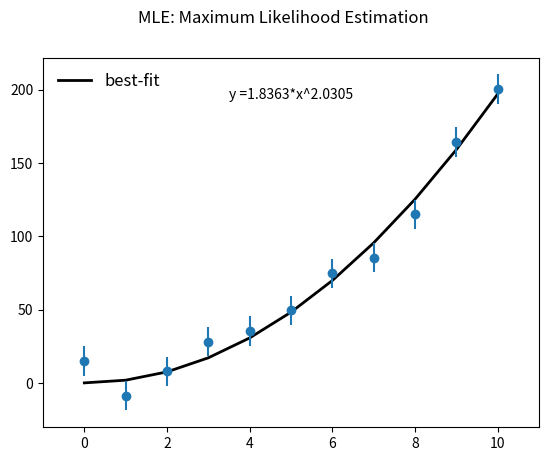

Reproduce this figure in Python. (Note: this script raises an exception after producing the figure.)
"""
We use this code to minimize the negative log-likelihood of a normal probability density function (PDF) where we assume that the observed values are 
normally distributed around the mean with a certain standard deviation.

For an extensive discussion on how to fit a line to data see https://arxiv.org/abs/1008.4686

"""
import numpy as np
from scipy.optimize import minimize
import scipy.stats as stats
import time
import matplotlib.pylab as plt
outfilepath = '/Users/<user>/Google Drive/PHYS2010/'   #modify this path to your plot directory

#setting up x values
x=np.linspace(0, 10, 11)

#input data
data = [14.9078, -8.8203, 7.9771, 28.0620, 35.3188, 49.4874, 74.7478, 85.4985, 115.0069, 164.3853, 200.351325]
err  = [10 * np.ones(len(data))[i] for i in range(len(data))]

#likelihood function for a linear fit model
def neg_loglhood_lin(params):
    c, m, stdev = params

    # Calculate the predicted values from the initial parameter guesses
    ymod = c + m*x
    log_lik_lin = -np.sum(stats.norm.logpdf(data, loc=ymod, scale=stdev) )
    return(log_lik_lin)

#likelihood function for a power law fit model
def neg_loglhood_plaw(params):
    a, b, stdev = params

    ymod = a*pow(x, b)
    log_lik_plaw = -np.sum(stats.norm.logpdf(data, loc=ymod, scale=stdev) )
    return(log_lik_plaw)

#initial parameter guesses    
init_params = [1, 1, 1]

#minimize the log likelihood or equivalently maximize the likelihood
result_lin = minimize(neg_loglhood_lin, init_params, method='nelder-mead')
equation_lin = 'y =' + str(round(result_lin.x[0], 4)) + '+' + str(round(result_lin.x[1], 4)) + 'x'

result_plaw = minimize(neg_loglhood_plaw, init_params, method='nelder-mead')
equation_plaw = 'y =' + str(round(result_plaw.x[0], 4)) + '*' + 'x^' + str(round(result_plaw.x[1], 4))

#print the results as a sanity check!
#print result_plaw.x

#plotting routine   #substitute _lin for _plaw to obtain plot for linear model
fig, ax = plt.subplots(1,1)
plt.plot(x, result_plaw.x[0]*pow(x, result_plaw.x[1]), lw=2, color='black', label = 'best-fit')
plt.errorbar(x, data, yerr=err, fmt='o')
plt.xlim(-1, 11)
plt.suptitle("MLE: Maximum Likelihood Estimation")
ax.text(0.5, 0.9, equation_plaw, horizontalalignment='center', verticalalignment='center', transform=ax.transAxes)
plt.legend(loc='upper left', prop={'size':12}, frameon=False)
#plt.show()
plt.savefig(outfilepath + 'powerlawfit.pdf')   #'linearfit.pdf'